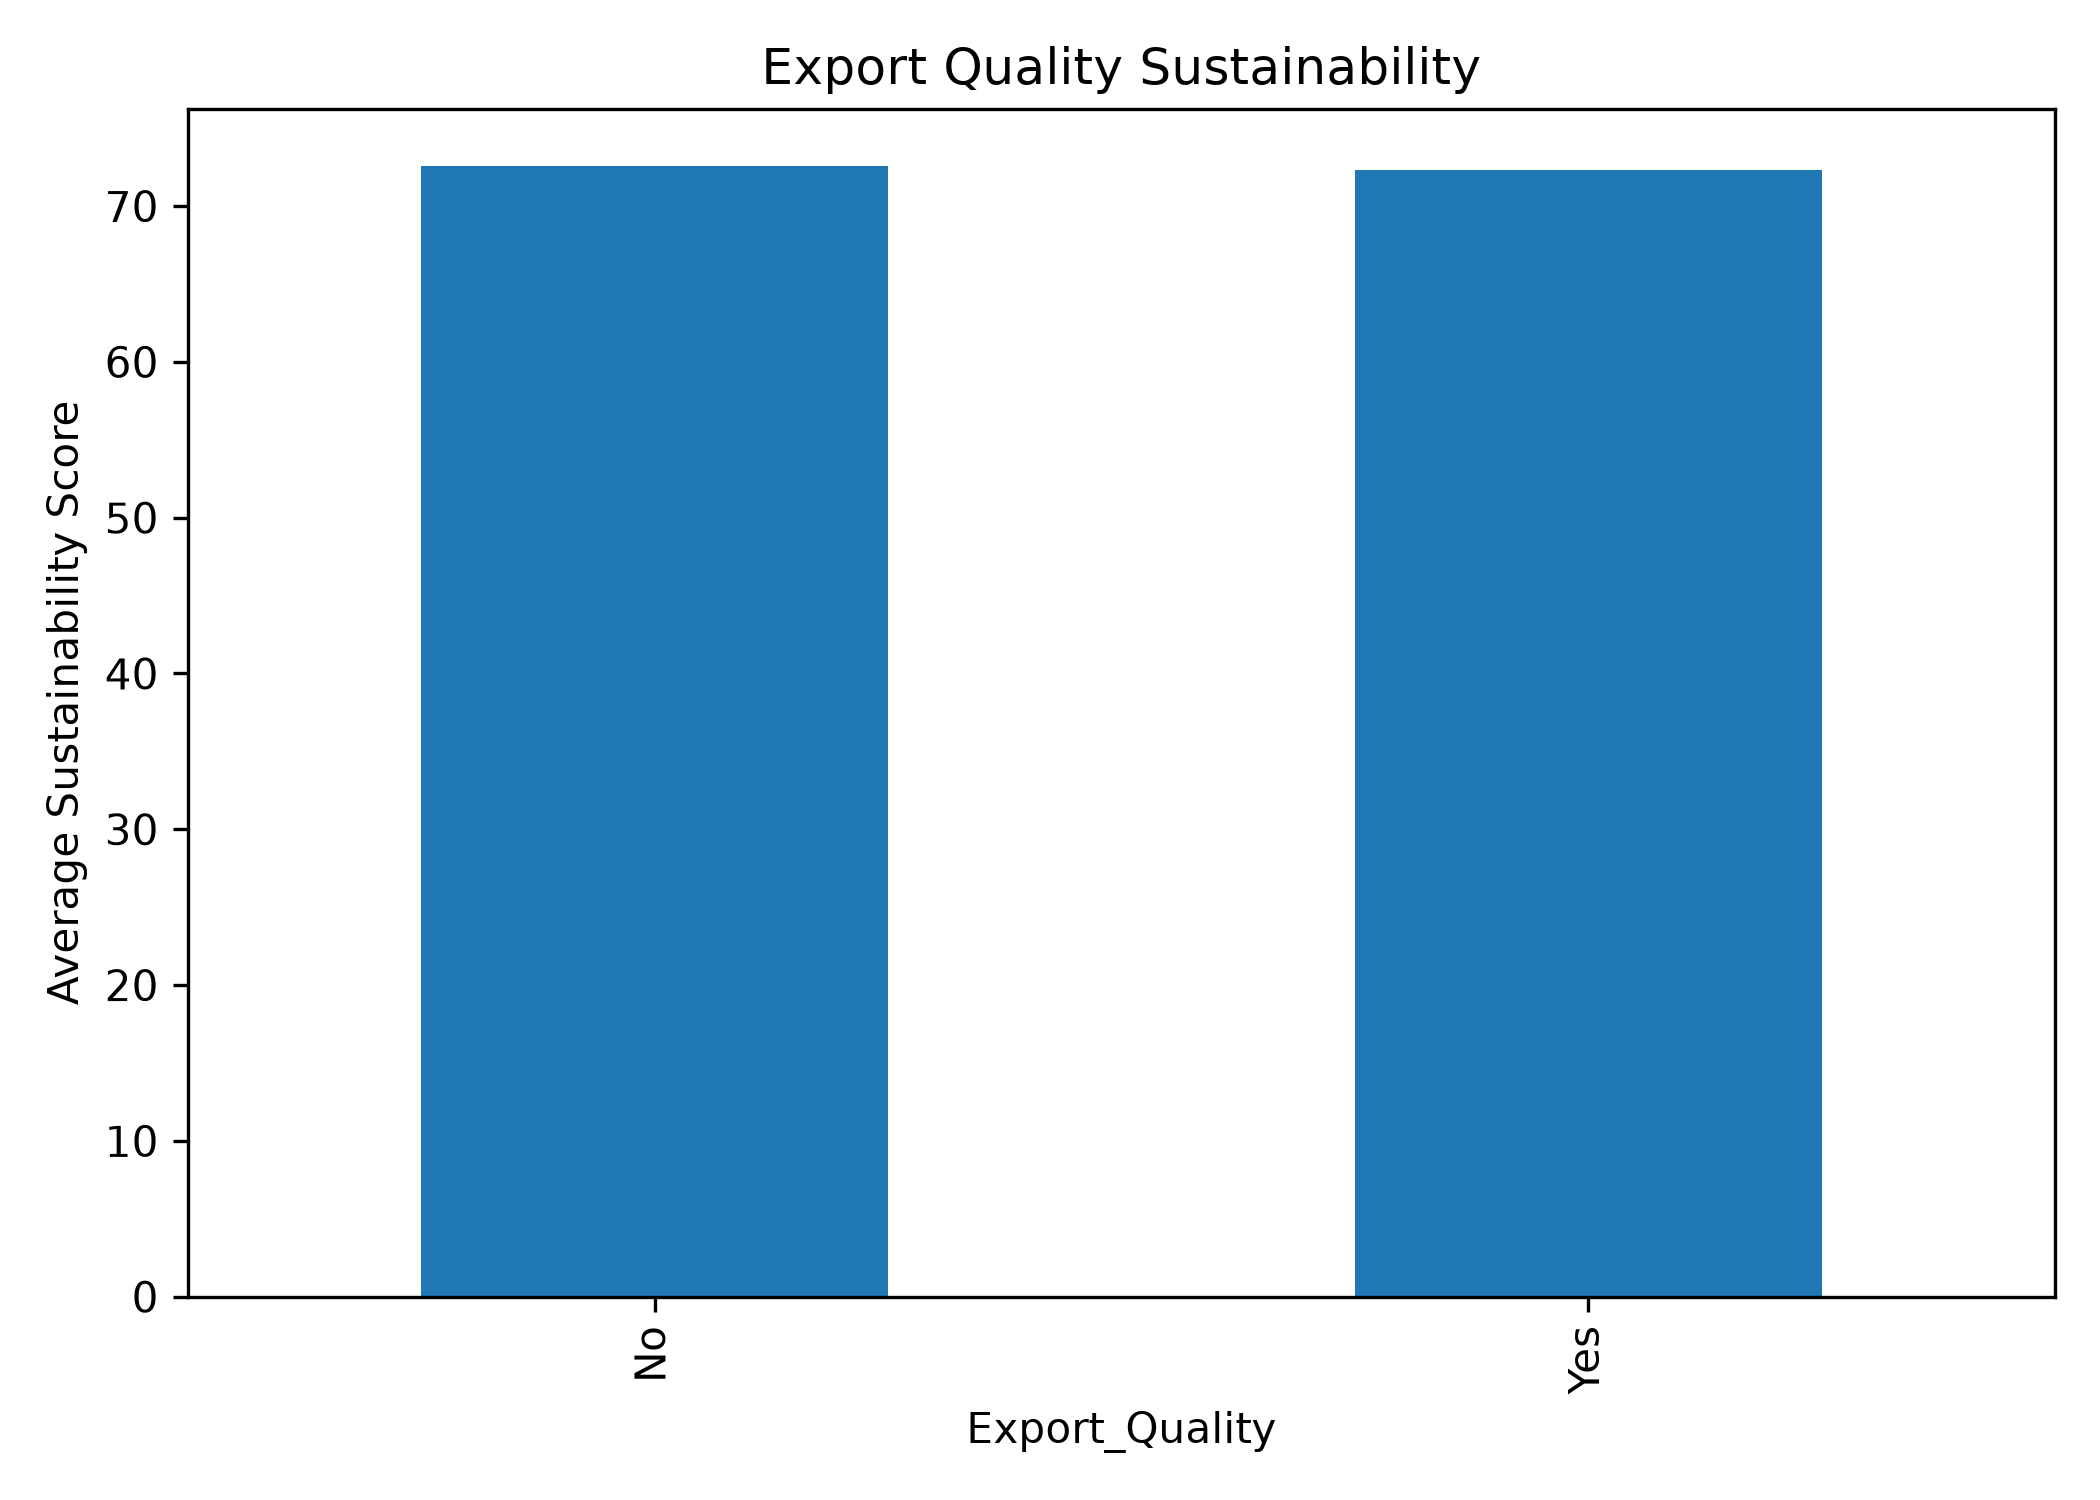

Source data for this figure (header and first rows):
Export_Quality, Sustainability_Score, Carbon_Footprint_tCO2e
No, 72.6, 2.14
Yes, 72.29, 2.15
